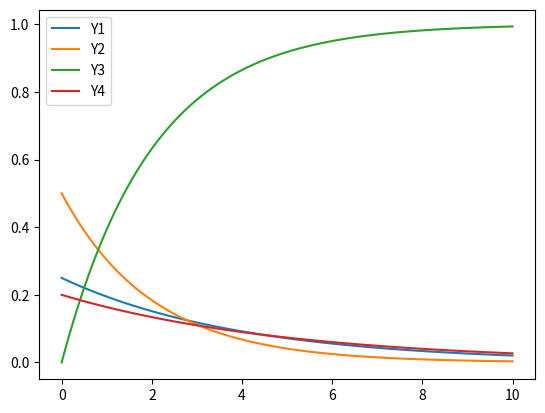

Python code for this plot:
import numpy as np
from scipy.stats import norm, poisson
import random as rn
from matplotlib import pyplot as plt

class expon:
    def __init__(self,tau = 1):
        self.tau = tau
        self.k = 1/tau

    def pdf(self,X):
        return self.k*np.exp(-self.k * X)
    def cdf(self,X):
        return 1-np.exp(-self.k*X)
    
    @classmethod
    def epdf(cls,X,tau):
        k = 1/tau
        return k*np.exp(-k * X)
    
    @classmethod
    def ecdf(cls,X,tau):
        k = 1/tau
        return 1-np.exp(-k*X)
    

def rand_range (xMin, xMax) :
    return xMin + rn.random () * (xMax - xMin)

def rand_TAC (f, xMin, xMax, yMax) :
    x = rand_range (xMin, xMax)
    y = rand_range (0, yMax)
    while (y > f (x)) :
        x = rand_range (xMin, xMax)
        y = rand_range (0, yMax)
    return x

def random_exponential_distributed_intervals_rand_TAC(t0,N):
    fix_expon = expon(t0)
    return np.array([rand_TAC(fix_expon.pdf,0,max(X),1) for _ in range(N)])

def random_exponential_distributed_intervals(t0,N):
    Y = np.random.rand(N) # random numbers between 0 and 1 evenly distributed
    return -t0*np.log(1-Y) # inverse CDF

def random_exponential_interval(t0):
    return -t0*np.log(1-np.random.rand())

def experiment_mu(mu):
    N = -1 # t = 0 is not a measurement
    while mu > 0:
        N += 1
        mu -= random_exponential_interval(1)
    return N

def random_poisson(mu,N):
    return np.array([experiment_mu(mu) for _ in range(N)])

if __name__ == '__main__':
    X = np.linspace(0,10,100)
    fix = expon(5)
    Y1 = expon.epdf(X,4)
    Y2 = expon.epdf(X,2)
    Y3 = expon.ecdf(X,2)
    Y4 = fix.pdf(X)
    plt.plot(X,Y1,label='Y1')
    plt.plot(X,Y2,label='Y2')
    plt.plot(X,Y3,label='Y3')
    plt.plot(X,Y4,label='Y4')
    plt.legend()
    plt.show()